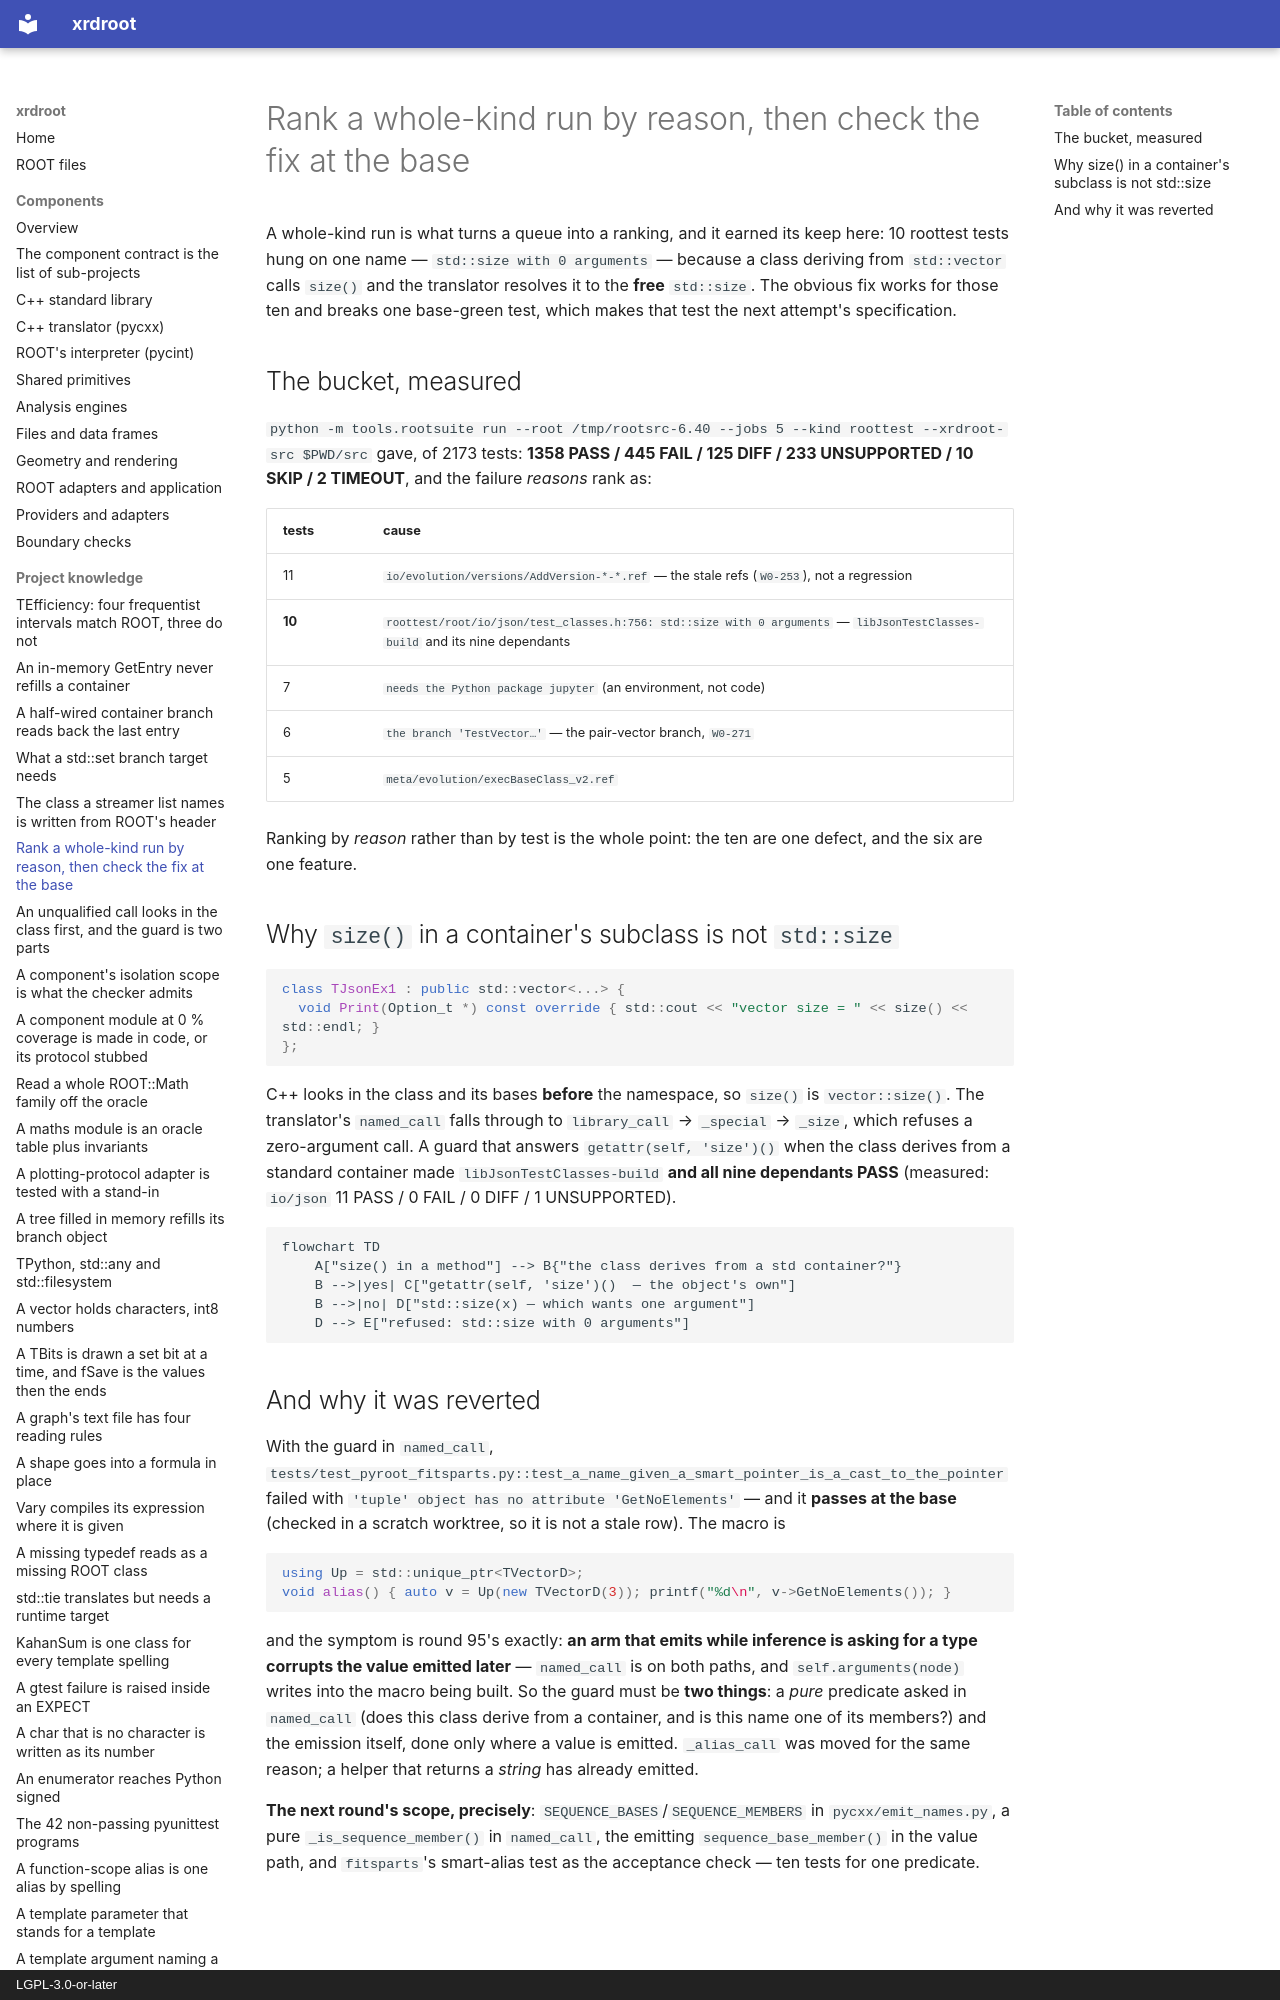

repository: rob-c/xrdroot · page: instructions/rank-a-whole-kind-run-by-reason-then-check-the-fix-at-the-base/index.html · generator: mkdocs · copyright: LGPL-3.0-or-later

---
title: "Rank a whole-kind run by reason, then check the fix at the base"
kind: "instruction"
summary: "A whole-kind run ranked 2173 roottest tests by reason and found 10 hanging on one `std::size with 0 arguments`; the fix works but breaks a base-green smart-pointer test, which becomes the acceptance check."
tags: [roottest, ranking, translator, inference]
created: "2026-11-27T12:40:10.927Z"
updated: "2026-11-27T12:40:10.927Z"
---
A whole-kind run is what turns a queue into a ranking, and it earned its keep here: 10 roottest tests hung on one name — `std::size with 0 arguments` — because a class deriving from `std::vector` calls `size()` and the translator resolves it to the **free** `std::size`. The obvious fix works for those ten and breaks one base-green test, which makes that test the next attempt's specification.
